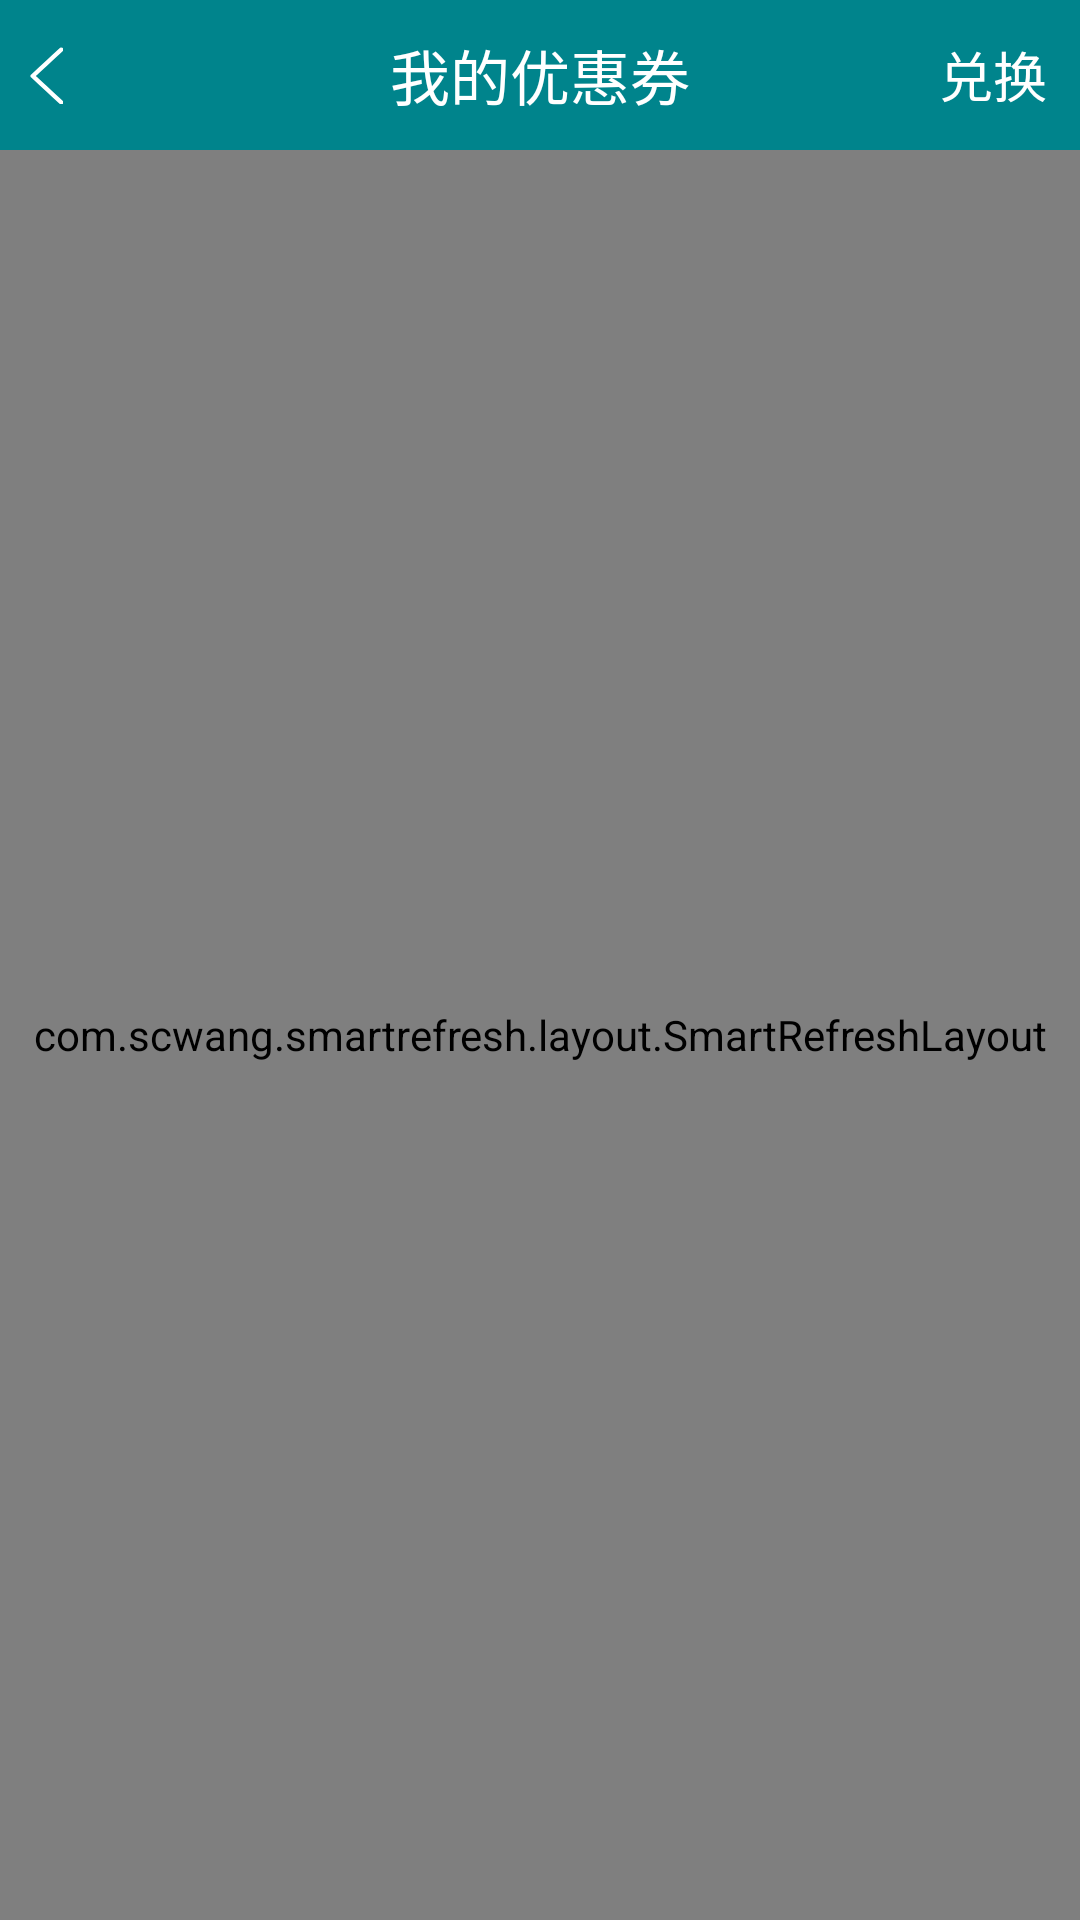

The Android layout XML behind this screen, and the referenced resources:
<!-- AndroidManifest.xml: activity theme AppTheme1 -->
<!-- res/layout/mycoupon.xml -->
<?xml version="1.0" encoding="utf-8"?>
<LinearLayout xmlns:android="http://schemas.android.com/apk/res/android"
    xmlns:app="http://schemas.android.com/apk/res-auto"
    android:orientation="vertical"
    android:background="@color/bg"
    android:layout_width="match_parent"
    android:layout_height="match_parent">
    <RelativeLayout

        android:id="@+id/appbar"
        android:background="@color/colorPrimary"
        android:layout_width="match_parent"
        android:layout_height="wrap_content">

        <RelativeLayout
            android:orientation="horizontal"
            android:layout_width="match_parent"
            android:layout_height="50dp">

            <TextView
                android:layout_centerInParent="true"
                android:textColor="@color/white"
                android:textSize="20sp"
                android:layout_width="wrap_content"
                android:layout_height="wrap_content"
                android:text="我的优惠券"
                />

            <ImageView
                android:id="@+id/iv_back"
                android:layout_marginLeft="10dp"
                android:layout_centerInParent="true"
                android:layout_alignParentLeft="true"
                android:layout_width="wrap_content"
                android:layout_height="match_parent"
                android:src="@mipmap/tc"
                />

            <TextView
                android:id="@+id/exchange_tv"
                android:layout_marginRight="11dp"
                android:layout_centerInParent="true"
                android:layout_alignParentRight="true"
                android:layout_width="wrap_content"
                android:layout_height="wrap_content"
                android:text="兑换"
                android:textSize="18sp"
                android:textColor="@color/white"
                />


        </RelativeLayout>




    </RelativeLayout>


    <com.scwang.smartrefresh.layout.SmartRefreshLayout
        xmlns:android="http://schemas.android.com/apk/res/android"
        android:id="@+id/refreshLayout"
        android:layout_below="@+id/r1"
        android:layout_width="match_parent"
        android:layout_height="match_parent">
        <com.example.jinbenyin_android.Tools.RecyclerViewEmptySupport
            android:id="@+id/recyclerView"
            android:elevation="4dp"
            android:layout_width="match_parent"
            android:layout_height="match_parent"
            android:overScrollMode="never"
            android:background="@color/gray"/>

    </com.scwang.smartrefresh.layout.SmartRefreshLayout>






</LinearLayout>
<!-- resources referenced by this layout -->
<resources>
  <color name="bg">#EDEDED</color>
  <color name="colorPrimary">#00848C</color>
  <color name="gray">#F0F0F0</color>
  <color name="white">#ffffff</color>
  <!-- mipmap tc: png bitmap (mipmap-xhdpi, 1250 bytes) -->
  <style name="AppTheme1" parent="Theme.AppCompat.Light.DarkActionBar">
          
          <item name="colorPrimary">@color/colorPrimary</item>
          <item name="colorPrimaryDark">@color/colorPrimary</item>
          <item name="colorAccent">@color/colorAccent</item>
          <item name="windowActionBar">false</item>
          <item name="windowNoTitle">true</item>
          <item name="colorButtonNormal">@color/colorPrimaryDark</item>
  
      </style>
  <color name="colorAccent">#D81B60</color>
  <color name="colorPrimaryDark">#00848C</color>
</resources>
